Run: headless pygame with SDL's dummy video driver; simulated clock (each Clock.tick advances the game by its frame time, no real sleeping); random seed 0; keys injected as events and as key.get_pressed() state; no mouse input.
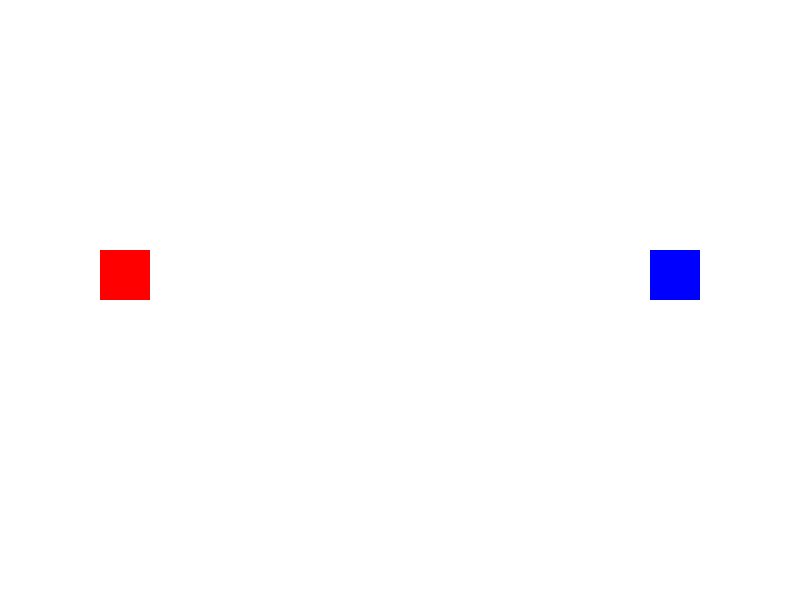
Frame 1 of 4 · flips 1–60 · no input
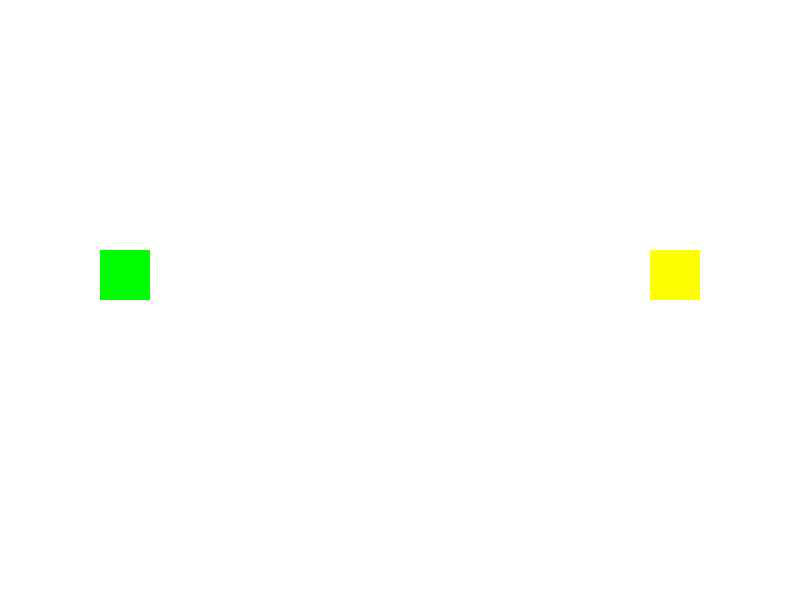
Frame 2 of 4 · flips 61–180 · tapped SPACE, RETURN · held RIGHT (→), D
Frame 3 of 4 · flips 181–300 · held DOWN (↓), S · screen unchanged from frame 2, image omitted
Frame 4 of 4 · flips 301–420 · held LEFT (←), A, UP (↑), W · screen unchanged from frame 3, image omitted

The pygame program that drew these frames:

import pygame
pygame.init()
window = pygame.display.set_mode((800,600))
r1,r2=pygame.Rect(100,250,50,50),pygame.Rect(650,250,50,50)
c1,c2=(255,0,0),(0,0,255)
run=1
while run:
    for i in pygame.event.get():
        if i.type==pygame.QUIT: run=0
        if i.type==pygame.KEYDOWN and i.key==pygame.K_SPACE:
            c1,c2=(0,255,0),(255,255,0)  
    window.fill((255,255,255))
    pygame.draw.rect(window,c1,r1);pygame.draw.rect(window,c2,r2)
    pygame.display.flip()
pygame.quit()
